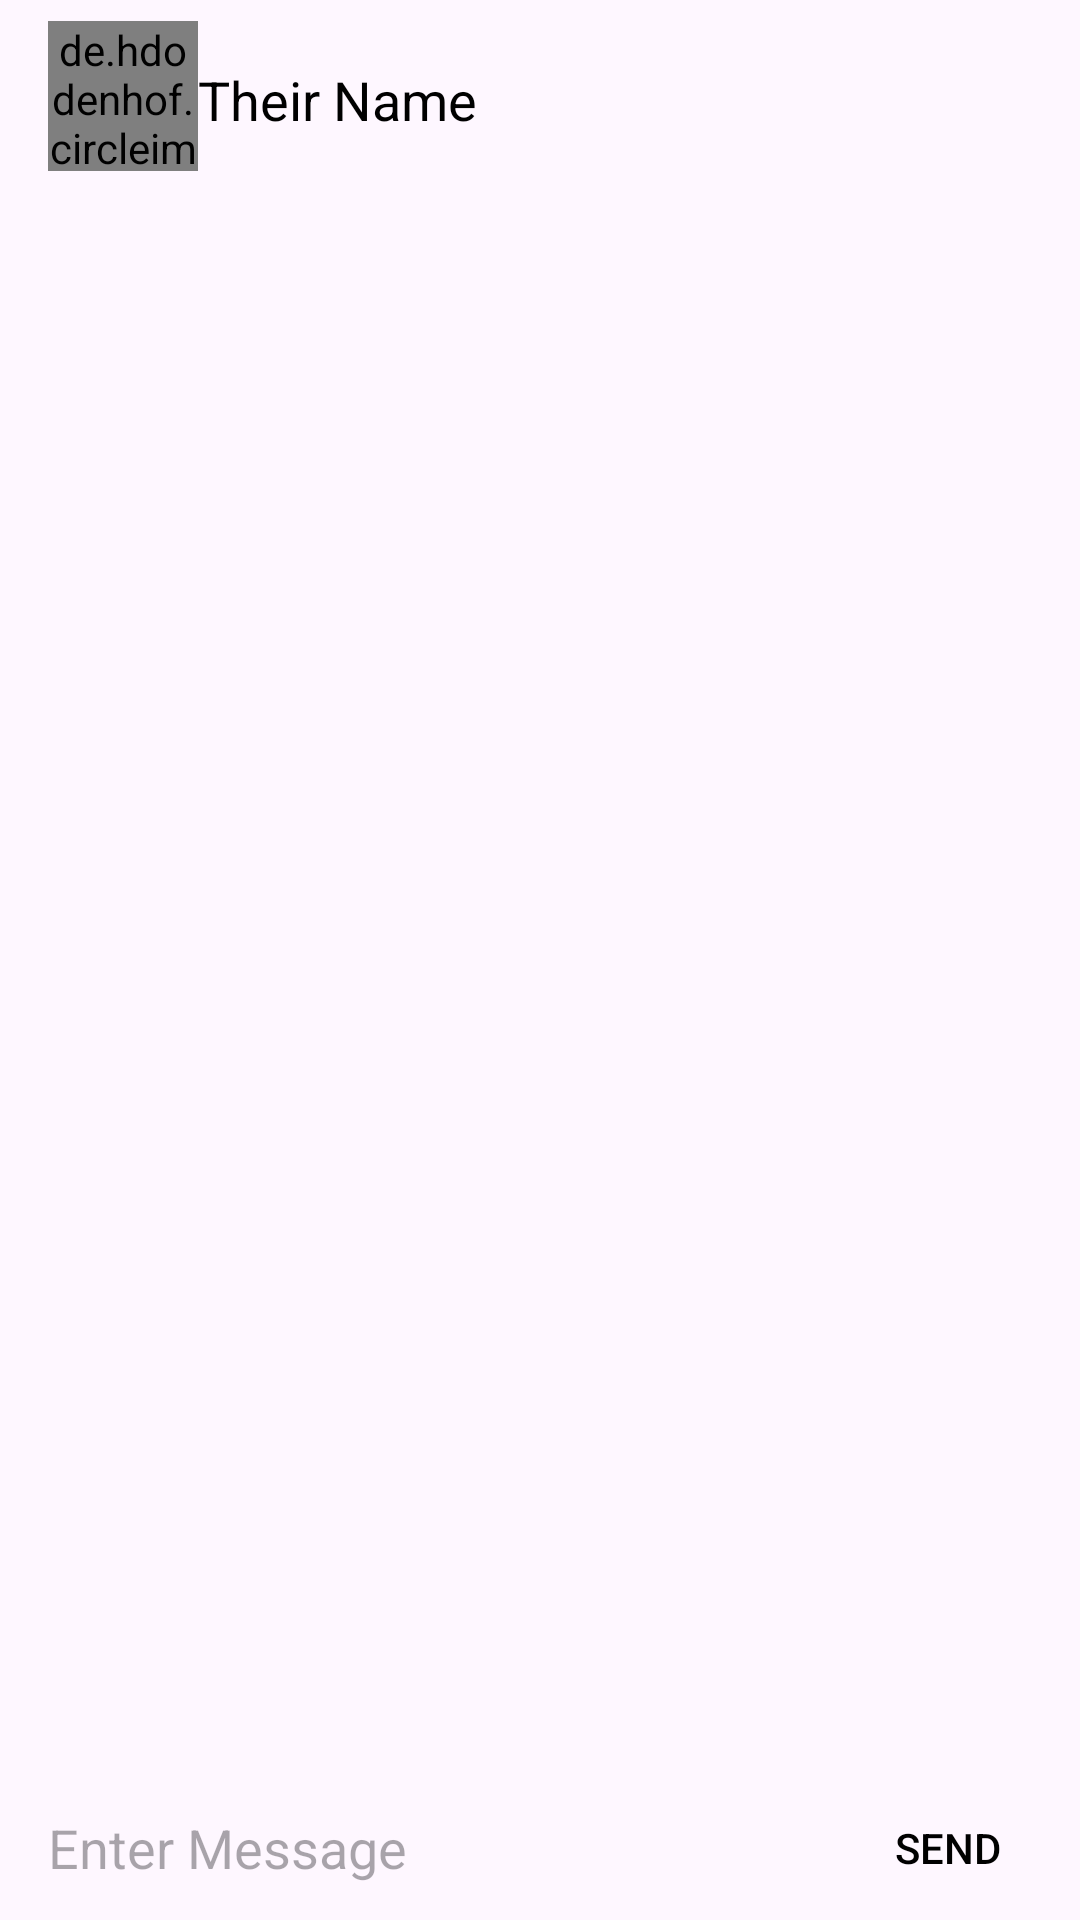

Reconstruct the res/layout file that produces this screen, plus the resources it refers to.
<!-- AndroidManifest.xml: application theme Theme.VanRoomies -->
<!-- res/layout/activity_chat_channel.xml -->
<?xml version="1.0" encoding="utf-8"?>
<androidx.constraintlayout.widget.ConstraintLayout
    xmlns:android="http://schemas.android.com/apk/res/android"
    xmlns:app="http://schemas.android.com/apk/res-auto"
    xmlns:tools="http://schemas.android.com/tools"
    android:layout_width="match_parent"
    android:layout_height="match_parent">

    <com.google.android.material.appbar.AppBarLayout
        android:id="@+id/layout_chat_top"
        android:layout_width="0dp"
        android:layout_height="wrap_content"
        android:fitsSystemWindows="true"
        android:orientation="vertical"
        app:layout_constraintTop_toTopOf="parent"
        app:layout_constraintStart_toStartOf="parent"
        app:layout_constraintEnd_toEndOf="parent">

        <androidx.appcompat.widget.Toolbar
            android:id="@+id/toolbar_channel"
            android:layout_width="match_parent"
            android:layout_height="?actionBarSize"
            android:theme="@style/Widget.AppCompat.Toolbar"
            app:popupTheme="@style/Theme.AppCompat.Light"
            android:background="@color/grey">

            <de.hdodenhof.circleimageview.CircleImageView
                android:id="@+id/chat_image"
                android:layout_width="50dp"
                android:layout_height="50dp"
                android:src="@drawable/ic_profile"
                app:layout_constraintStart_toStartOf="parent"
                app:layout_constraintTop_toTopOf="parent"
                app:layout_constraintBottom_toBottomOf="parent"/>

            <TextView
                android:id="@+id/chat_name"
                android:layout_width="wrap_content"
                android:layout_height="50dp"
                android:layout_gravity="bottom"
                android:layout_marginStart="4dp"
                android:text="@string/chat_row_name_text"
                android:textColor="@color/black"
                android:textSize="18sp" />
        </androidx.appcompat.widget.Toolbar>
    </com.google.android.material.appbar.AppBarLayout>

    <LinearLayout
        android:layout_width="0dp"
        android:layout_height="0dp"
        android:orientation="vertical"
        app:layout_constraintTop_toBottomOf="@id/layout_chat_top"
        app:layout_constraintBottom_toTopOf="@+id/layout_chat_chatbox"
        app:layout_constraintStart_toStartOf="parent"
        app:layout_constraintEnd_toEndOf="parent">

        <androidx.recyclerview.widget.RecyclerView
            android:id="@+id/recycler_chat"
            android:layout_width="match_parent"
            android:layout_height="0dp"
            android:layout_marginBottom="16dp"
            android:layout_weight="1" />

        <TextView
            android:id="@+id/chat_indicator"
            android:layout_width="wrap_content"
            android:layout_height="wrap_content"
            android:layout_marginStart="16dp"
            android:visibility="gone" />
    </LinearLayout>

    <RelativeLayout
        android:id="@+id/layout_chat_chatbox"
        android:layout_width="0dp"
        android:layout_height="wrap_content"
        app:layout_constraintBottom_toBottomOf="parent"
        app:layout_constraintStart_toStartOf="parent"
        app:layout_constraintEnd_toEndOf="parent">

        <View
            android:id="@+id/chat_view"
            android:layout_width="match_parent"
            android:layout_height="1dp"
            android:background="@color/grey"
            app:layout_constraintBottom_toTopOf="parent"
            app:layout_constraintEnd_toEndOf="parent"
            app:layout_constraintStart_toStartOf="parent" />

        <EditText
            android:id="@+id/edit_chat_message"
            android:layout_width="wrap_content"
            android:layout_height="48dp"
            android:layout_alignParentStart="true"
            android:layout_centerVertical="true"
            android:layout_marginStart="16dp"
            android:layout_marginEnd="24dp"
            android:layout_toStartOf="@+id/chat_send_button"
            android:background="@android:color/transparent"
            android:hint="@string/edit_chat_message_text"
            android:inputType="text"
            android:maxLines="6"
            tools:ignore="Autofill,VisualLintTextFieldSize" />

        <Button
            android:id="@+id/chat_send_button"
            android:layout_width="wrap_content"
            android:layout_height="48dp"
            android:layout_alignParentEnd="true"
            android:background="?selectableItemBackground"
            android:text="@string/chat_send_button_text"
            android:textColor="@color/black" />
    </RelativeLayout>
</androidx.constraintlayout.widget.ConstraintLayout>
<!-- resources referenced by this layout -->
<resources>
  <string name="chat_row_name_text">Their Name</string>
  <string name="chat_send_button_text">Send</string>
  <string name="edit_chat_message_text">Enter Message</string>
  <style name="Theme.VanRoomies" parent="Base.Theme.VanRoomies" />
  <style name="Base.Theme.VanRoomies" parent="Theme.Material3.DayNight.NoActionBar">
          
          
      </style>
  <!-- not gathered from this repository: default colours our renderer supplied (Android Studio template values) -->
  <color name="black">#FF000000</color>
</resources>
